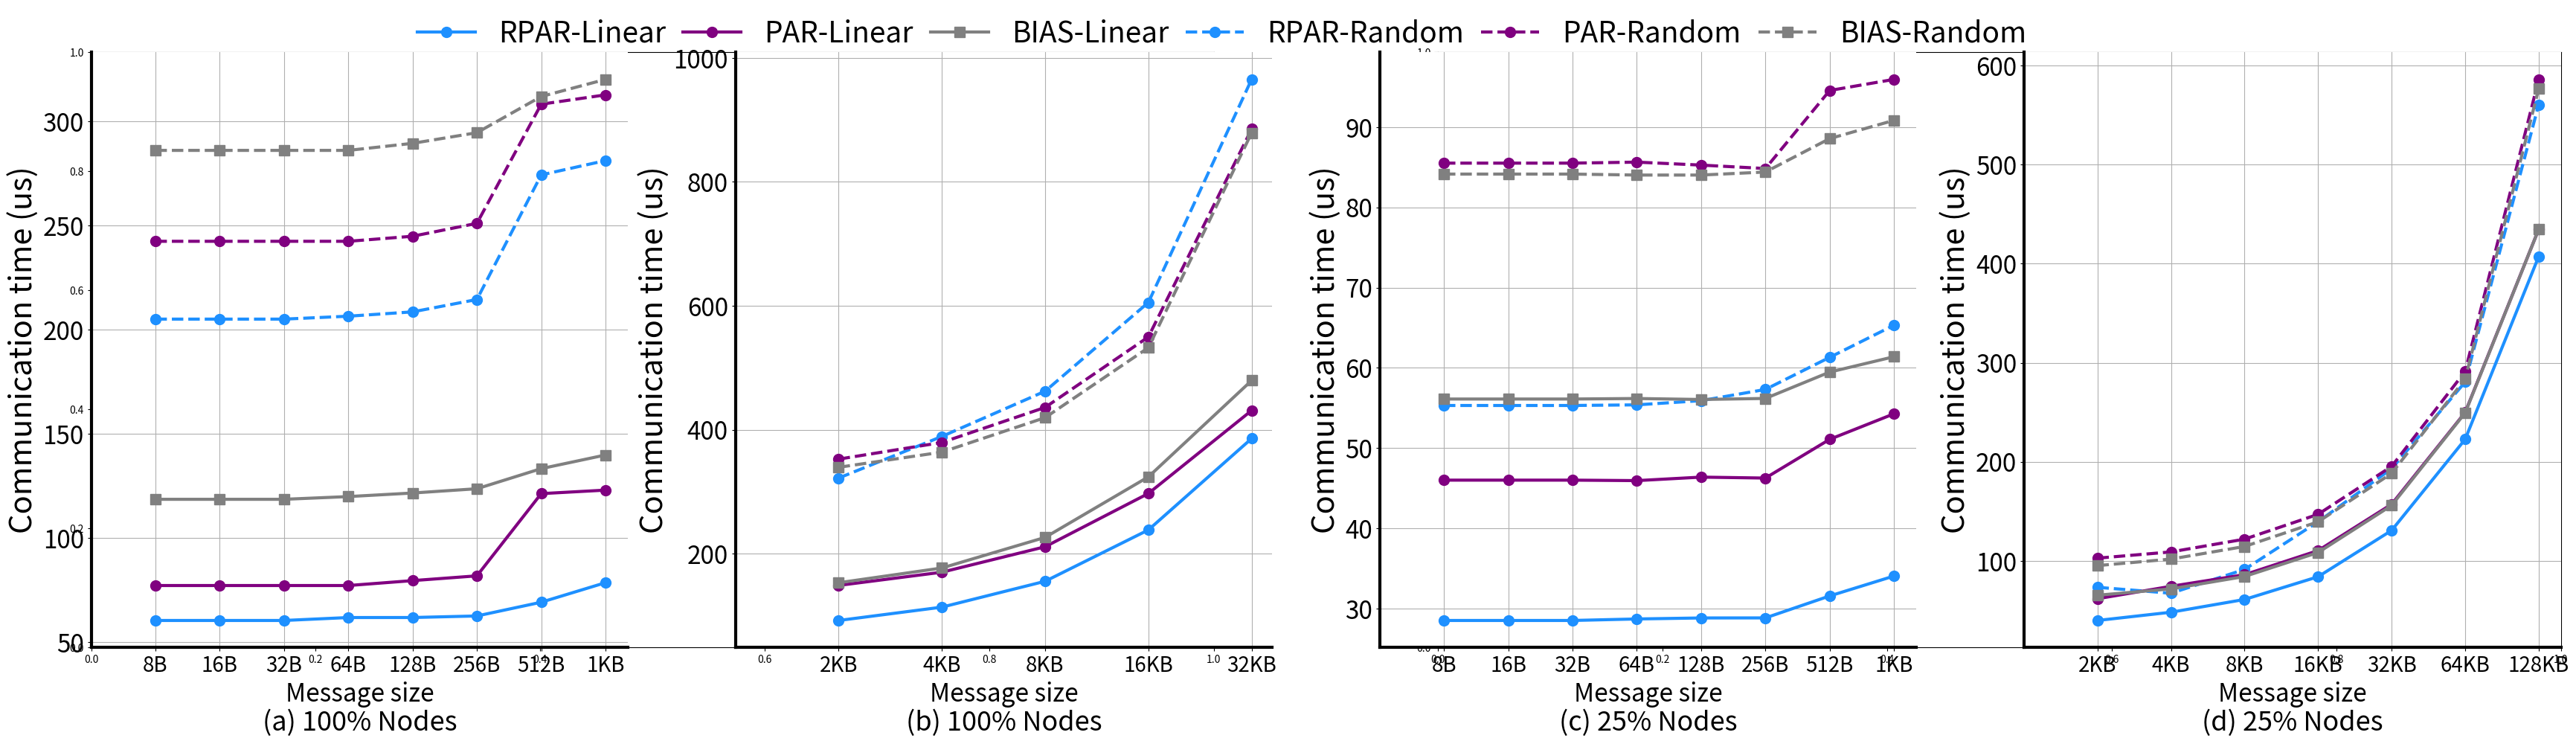

This chart was generated by the following Python code:


from matplotlib import pyplot as plt


#ring
ring_size = [0.008, 0.032, 0.128, 0.512, 2, 8, 32, 128, 512]

ring_size = [0.008, 0.032, 0.128, 0.512, 2, 8, 32, 128, 512]

ring_idx = [1,2,3,4,5,6,7,8,9,10,11,12,13,14]


DF_new_ring_system_pars = [30251, 30251, 30251,  30957, 30962, 31333, 34633, 39323, 46022, 56782, 77650, 119082, 192842, 0, 0]  
                                            #1     2     3     6        11     20    40     80    160     320     640   1280   2560
DF_ur_ring_system_par =   [38638, 38638, 38638, 38638, 39817, 40963, 60694, 61538, 74314, 84981, 105518, 148500, 215479, 0, 0]
DF_ur_ring_system_def =   [59333, 59333, 59333, 59988, 60843, 61869, 66695, 69967, 76471, 88367, 113068, 161906, 239657, 0, 0]



DF_new_ring_system_random_pars = [102579, 102579, 102579, 103279, 104318, 107288, 137191, 140630, 160944, 194515, 231031, 302652, 482672, 0]  
                                                    #1      2         3     6        11     20     40       80    160      320     640     1280   2560
DF_ur_ring_system_random_par =   [121257, 121257, 121257, 121257, 122469, 125567, 154160, 156401, 176223, 189672, 217961, 274827, 442570, 0]
DF_ur_ring_system_random_def =   [143078, 143078, 143078, 143078, 144767, 147323, 156007, 160117, 169631, 181864, 209703, 266164, 439510, 0] 



DF_new_ring_part_pars = [14265, 14265, 14265, 14359, 14422, 14425, 15793, 17033, 19907, 24070, 30515, 41988, 65356, 111359, 203653]
                                        #1     2        3     6       11    20     40     80     160    320   640     1280    2560
DF_ur_ring_part_par =   [23007, 23007, 23007, 22977, 23195, 23136, 25549, 27139, 30890, 37156, 43017, 55185, 78581, 124936, 217377]
DF_ur_ring_part_def =   [28060, 28060, 28060, 28092, 28031, 28096, 29738, 30695, 32650, 35851, 42110, 54196, 77972, 124708, 217357]



DF_new_ring_part_random_pars = [27657, 27657, 27657, 27697, 27957, 28657, 30657, 32657, 36657, 33657, 45657, 69731, 96543, 140295, 280345]
                                               #1       2     3     6        11   20     40    80    160      320    640    1280   2560
DF_ur_ring_part_random_par =   [42754, 42754, 42754, 42817, 42632, 42418, 47280, 47971, 51364, 54513, 60958, 73492, 97691, 145594, 293065]
DF_ur_ring_part_random_def =   [42072, 42072, 42072, 42011, 42012, 42201, 44283, 45420, 47599, 50907, 57262, 69701, 94162, 141792, 288357]






com_size = [8, 32, 128, 512, 2000, 8000, 32000, 128000, 512000]
for i in range(20):
    if i < len(DF_new_ring_system_pars):
        DF_new_ring_system_pars[i] *=0.002
    if i < len(DF_ur_ring_system_par):
        DF_ur_ring_system_par[i] *=0.002
    if i < len(DF_ur_ring_system_def):
        DF_ur_ring_system_def[i] *=0.002
    if i < len(DF_new_ring_system_random_pars):
        DF_new_ring_system_random_pars[i] *=0.002
    if i < len(DF_ur_ring_system_random_par):
        DF_ur_ring_system_random_par[i]*=0.002
    if i < len(DF_ur_ring_system_random_def):
        DF_ur_ring_system_random_def[i] *=0.002

    if i < len(DF_new_ring_part_pars):
        DF_new_ring_part_pars[i] *=0.002
    if i < len(DF_ur_ring_part_par):
        DF_ur_ring_part_par[i]*=0.002
    if i < len(DF_ur_ring_part_def):
        DF_ur_ring_part_def[i]*=0.002
    if i < len(DF_new_ring_part_random_pars):
        DF_new_ring_part_random_pars[i] *=0.002
    if i < len(DF_ur_ring_part_random_par):
        DF_ur_ring_part_random_par[i] *=0.002
    if i < len(DF_ur_ring_part_random_def):
        DF_ur_ring_part_random_def[i] *=0.002



fig1, ax = plt.subplots(1, 2, figsize=(40, 10), gridspec_kw={'height_ratios': [1]})

x_idx = [1, 2, 3, 4, 5, 6, 7, 8, 9, 10, 11, 12, 13, 14, 15]

plt.subplot(1, 4, 1)
plt.gca().spines['bottom'].set_linewidth(3)
plt.gca().spines['left'].set_linewidth(3)
plt.gca().spines['top'].set_visible(False)
plt.gca().spines['right'].set_visible(False)
plt.xticks(fontsize=20)
plt.yticks(fontsize=24)
plt.plot(x_idx[0:8], DF_new_ring_system_pars[0:8],label = "RPAR-Linear", color='dodgerblue', marker='o', markersize='10', linewidth=3,
         zorder=50)

plt.plot(x_idx[0:8], DF_ur_ring_system_par[0:8],label = "PAR-Linear", color='purple', marker='o', markersize='10', linewidth=3,
         zorder=6)
plt.plot(x_idx[0:8], DF_ur_ring_system_def[0:8],label = "BIAS-Linear", color='grey', marker='s', markersize='10', linewidth=3,
         zorder=9)
plt.plot(x_idx[0:8], DF_new_ring_system_random_pars[0:8],label = "RPAR-Random",color='dodgerblue', linestyle = 'dashed', marker='o', markersize='10', linewidth=3,
         zorder=5)

plt.plot(x_idx[0:8], DF_ur_ring_system_random_par[0:8],label = "PAR-Random",color='purple', linestyle = 'dashed', marker='o', markersize='10', linewidth=3,
         zorder=6)
plt.plot(x_idx[0:8], DF_ur_ring_system_random_def[0:8],label = "BIAS-Random",color='grey', linestyle = 'dashed', marker='s', markersize='10', linewidth=3,
         zorder=9)
plt.title("(a) 100% Nodes", fontsize=26, x=0.5, y=-0.15)
plt.ylabel("Communication time (us)", fontsize=30)
plt.xlabel("Message size", fontsize=24, x=0.5)
plt.xticks(x_idx[0:8],['8B','16B','32B', '64B','128B', '256B' ,'512B','1KB'])
# plt.ylim(bottom)
plt.xlim(left=0)
plt.grid()
plt.yticks(fontsize=24)


plt.subplot(1, 4, 2)
plt.gca().spines['bottom'].set_linewidth(3)
plt.gca().spines['left'].set_linewidth(3)
plt.gca().spines['top'].set_visible(False)
plt.gca().spines['right'].set_visible(False)
plt.xticks(fontsize=20)
plt.yticks(fontsize=24)
plt.plot(x_idx[0:5], DF_new_ring_system_pars[8:13], color='dodgerblue', marker='o', markersize='10', linewidth=3,
         zorder=50)

plt.plot(x_idx[0:5], DF_ur_ring_system_par[8:13],color='purple', marker='o', markersize='10', linewidth=3,
         zorder=6)
plt.plot(x_idx[0:5], DF_ur_ring_system_def[8:13], color='grey', marker='s', markersize='10', linewidth=3,
         zorder=9)
plt.plot(x_idx[0:5], DF_new_ring_system_random_pars[8:13],color='dodgerblue', linestyle = 'dashed', marker='o', markersize='10', linewidth=3,
         zorder=5)

plt.plot(x_idx[0:5], DF_ur_ring_system_random_par[8:13],color='purple', linestyle = 'dashed', marker='o', markersize='10', linewidth=3,
         zorder=6)
plt.plot(x_idx[0:5], DF_ur_ring_system_random_def[8:13],color='grey', linestyle = 'dashed', marker='s', markersize='10', linewidth=3,
         zorder=9)
plt.title("(b) 100% Nodes", fontsize=26, x=0.5, y=-0.15)
plt.ylabel("Communication time (us)", fontsize=30)
plt.xlabel("Message size", fontsize=24, x=0.5)
plt.xticks(x_idx[0:5],[ '2KB', '4KB','8KB', '16KB','32KB'])
plt.xlim(left=0)
plt.grid()
plt.yticks(fontsize=24)


plt.subplot(1, 4, 3)
plt.gca().spines['bottom'].set_linewidth(3)
plt.gca().spines['left'].set_linewidth(3)
plt.gca().spines['top'].set_visible(False)
plt.gca().spines['right'].set_visible(False)
plt.xticks(fontsize=20)
plt.yticks(fontsize=24)
plt.plot(x_idx[0:8], DF_new_ring_part_pars[0:8], color='dodgerblue', marker='o', markersize='10', linewidth=3,
         zorder=50)
plt.plot(x_idx[0:8], DF_ur_ring_part_par[0:8],color='purple', marker='o', markersize='10', linewidth=3,
         zorder=6)
plt.plot(x_idx[0:8], DF_ur_ring_part_def[0:8], color='grey', marker='s', markersize='10', linewidth=3,
         zorder=9)

plt.plot(x_idx[0:8], DF_new_ring_part_random_pars[0:8], color='dodgerblue', marker='o', linestyle = 'dashed',markersize='10', linewidth=3,
         zorder=5)

plt.plot(x_idx[0:8], DF_ur_ring_part_random_par[0:8],color='purple', marker='o',linestyle = 'dashed', markersize='10', linewidth=3,
         zorder=6)
plt.plot(x_idx[0:8], DF_ur_ring_part_random_def[0:8], color='grey', marker='s',linestyle = 'dashed', markersize='10', linewidth=3,
         zorder=9)
plt.title("(c) 25% Nodes", fontsize=26, x=0.5, y=-0.15)
plt.ylabel("Communication time (us)", fontsize=30)
plt.xlabel("Message size", fontsize=24, x=0.5)
plt.xticks(x_idx[0:8],['8B','16B','32B', '64B','128B', '256B' ,'512B','1KB'])
# plt.ylim(bottom)
plt.xlim(left=0)
plt.grid()
plt.yticks(fontsize=24)


plt.subplot(1, 4, 4)
plt.gca().spines['bottom'].set_linewidth(3)
plt.gca().spines['left'].set_linewidth(3)
plt.gca().spines['top'].set_visible(False)
plt.gca().spines['right'].set_visible(False)
plt.xticks(fontsize=20)
plt.yticks(fontsize=24)
plt.plot(x_idx[0:7], DF_new_ring_part_pars[8:15], color='dodgerblue', marker='o', markersize='10', linewidth=3,
         zorder=50)
plt.plot(x_idx[0:7], DF_ur_ring_part_par[8:15],color='purple', marker='o', markersize='10', linewidth=3,
         zorder=6)
plt.plot(x_idx[0:7], DF_ur_ring_part_def[8:15], color='grey', marker='s', markersize='10', linewidth=3,
         zorder=9)
plt.plot(x_idx[0:7], DF_new_ring_part_random_pars[8:15], color='dodgerblue', marker='o', linestyle = 'dashed',markersize='10', linewidth=3,
         zorder=5)
plt.plot(x_idx[0:7], DF_ur_ring_part_random_par[8:15],color='purple', marker='o',linestyle = 'dashed', markersize='10', linewidth=3,
         zorder=6)
plt.plot(x_idx[0:7], DF_ur_ring_part_random_def[8:15], color='grey', marker='s',linestyle = 'dashed', markersize='10', linewidth=3,
         zorder=9)

plt.title("(d) 25% Nodes", fontsize=26, x=0.5, y=-0.15)
plt.ylabel("Communication time (us)", fontsize=30)
plt.xlabel("Message size", fontsize=24, x=0.5)
plt.xticks(x_idx[0:7],[ '2KB', '4KB','8KB', '16KB','32KB','64KB','128KB'])
plt.xlim(left=0)
plt.grid()
plt.yticks(fontsize=24)


plt.subplots_adjust(left=0.12, right=0.95, top=0.95, bottom=0.15)
fig1.legend(frameon=False, loc='upper center', bbox_to_anchor=(0.5, 1.03), ncol=8, fontsize=28, columnspacing=0.6)


# fig1.savefig(
#     'df_global_ring.pdf',
#     format='pdf', dpi=500)

plt.show()